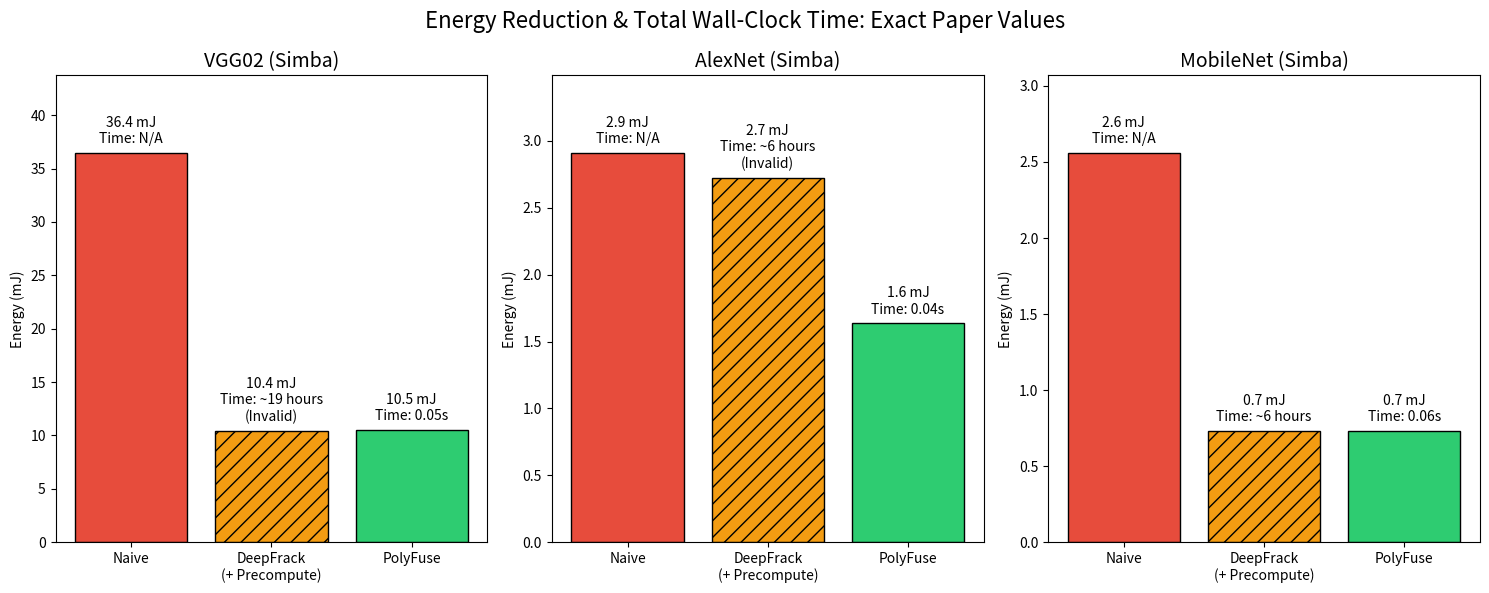

Python code for this plot: (Note: this script raises an exception after producing the figure.)
import matplotlib.pyplot as plt
import numpy as np

# Data
architectures = ['VGG02', 'AlexNet', 'MobileNet']
methods = ['Naive', 'DeepFrack\n(+ Precompute)', 'PolyFuse']

# JSON values in uJ, converted to mJ to match Figure 9 of the paper
energy_data = {
    'VGG02': [36449.1 / 1000, 10409.6 / 1000, 10491.5 / 1000],
    'AlexNet': [2908.8 / 1000, 2722.6 / 1000, 1635.4 / 1000],
    'MobileNet': [2558.2 / 1000, 729.4 / 1000, 729.4 / 1000]
}

# DeepFrack times from paper: ~6 hours benchmark + search time
time_data = {
    'VGG02': ['N/A', '~19 hours\n(Invalid)', '0.05s'],
    'AlexNet': ['N/A', '~6 hours\n(Invalid)', '0.04s'],
    'MobileNet': ['N/A', '~6 hours', '0.06s']
}

colors = ['#e74c3c', '#f39c12', '#2ecc71']
hatches = ['', '//', '']

fig, axes = plt.subplots(1, 3, figsize=(15, 6), sharey=False)
fig.suptitle('Energy Reduction & Total Wall-Clock Time: Exact Paper Values', fontsize=16)

for ax, arch in zip(axes, architectures):
    x = np.arange(len(methods))
    bars = ax.bar(x, energy_data[arch], color=colors, edgecolor='black')
    
    for i, bar in enumerate(bars):
        bar.set_hatch(hatches[i])
        
    ax.set_title(f"{arch} (Simba)", fontsize=14)
    ax.set_ylabel('Energy (mJ)')
    ax.set_xticks(x)
    ax.set_xticklabels(methods)
    ax.set_ylim(0, max(energy_data[arch]) * 1.2)
    
    for i, bar in enumerate(bars):
        height = bar.get_height()
        time_str = time_data[arch][i]
        text = f"{height:.1f} mJ\nTime: {time_str}"
        ax.annotate(text,
                    xy=(bar.get_x() + bar.get_width() / 2, height),
                    xytext=(0, 5),
                    textcoords="offset points",
                    ha='center', va='bottom', fontsize=10)

fig.tight_layout()
plt.savefig('/deeper/src/subgraphs_gains.png', dpi=300)
print("Graph saved!")
